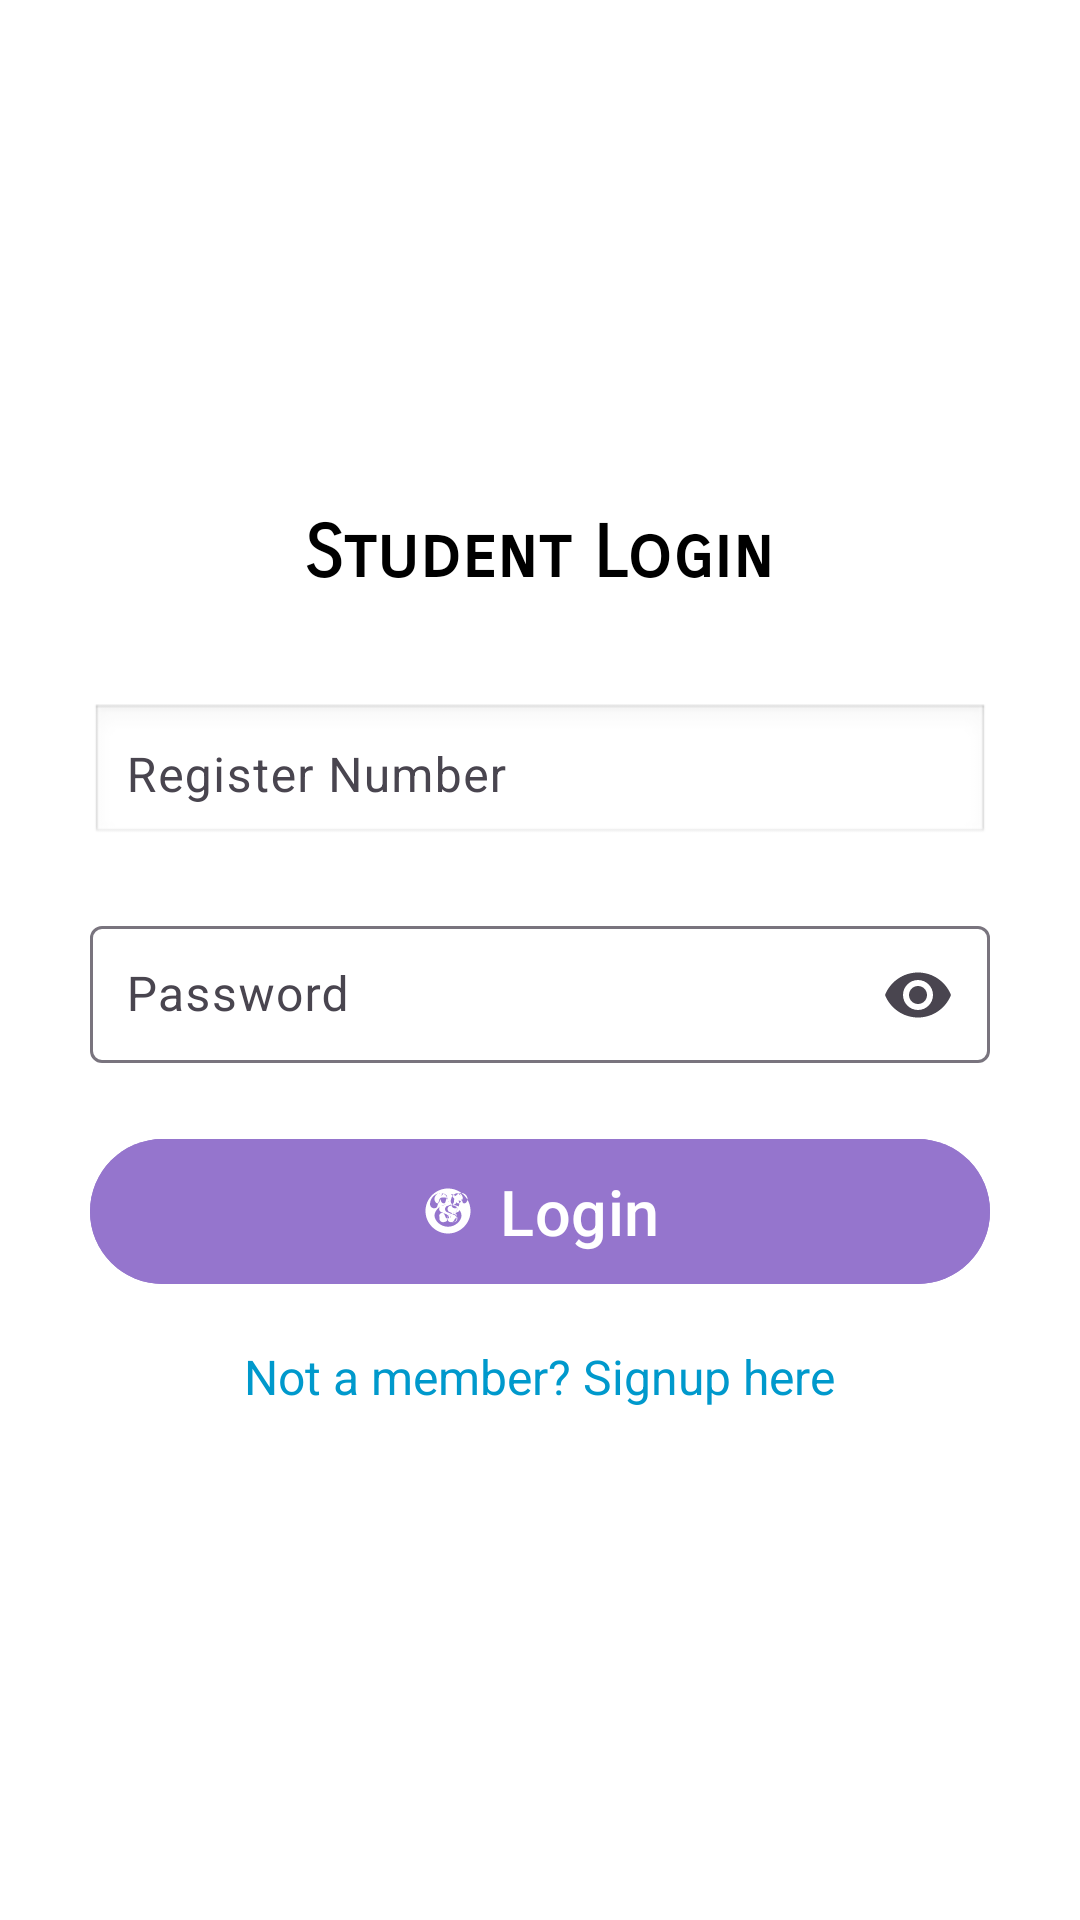

The Android layout XML behind this screen, and the referenced resources:
<!-- AndroidManifest.xml: application theme Theme.Roombasedattendance -->
<!-- res/layout/activity_studentlogin.xml -->
<?xml version="1.0" encoding="utf-8"?>
<LinearLayout xmlns:android="http://schemas.android.com/apk/res/android"
    xmlns:app="http://schemas.android.com/apk/res-auto"
    xmlns:tools="http://schemas.android.com/tools"
    android:layout_width="match_parent"
    android:layout_height="match_parent"
    android:orientation="vertical"
    android:padding="30dp"
    android:gravity="center"
    android:background="@android:color/white"
    tools:context=".StudentloginActivity">

    
    <TextView
        android:id="@+id/tv_student_title"
        android:layout_width="wrap_content"
        android:layout_height="wrap_content"
        android:layout_gravity="center"
        android:paddingBottom="30dp"
        android:text="Student Login"
        android:fontFamily="sans-serif-smallcaps"
        android:textColor="@android:color/black"
        android:textSize="24sp"
        android:textStyle="bold" />

    
    <com.google.android.material.textfield.TextInputLayout
        android:layout_width="match_parent"
        android:layout_height="wrap_content"
        android:layout_marginBottom="20dp"
        app:hintEnabled="true">

        <com.google.android.material.textfield.TextInputEditText
            android:id="@+id/et_student_id"
            android:layout_width="match_parent"
            android:layout_height="wrap_content"
            android:hint="Register Number"
            android:inputType="text"
            android:padding="12dp"
            android:background="@android:drawable/edit_text"
            android:importantForAccessibility="yes"
            android:contentDescription="Student ID input field" />
    </com.google.android.material.textfield.TextInputLayout>

    
    <com.google.android.material.textfield.TextInputLayout
        android:layout_width="match_parent"
        android:layout_height="wrap_content"
        android:layout_marginBottom="20dp"
        app:hintEnabled="true"
        app:endIconMode="password_toggle">

        <com.google.android.material.textfield.TextInputEditText
            android:id="@+id/et_student_password"
            android:layout_width="match_parent"
            android:layout_height="wrap_content"
            android:hint="Password"
            android:inputType="textPassword"
            android:padding="12dp"
            android:importantForAccessibility="yes"
            android:contentDescription="Password input field" />
    </com.google.android.material.textfield.TextInputLayout>

    
    <com.google.android.material.progressindicator.CircularProgressIndicator
        android:id="@+id/progressBar"
        android:layout_width="wrap_content"
        android:layout_height="wrap_content"
        android:visibility="gone"
        app:indicatorSize="36dp"
        app:trackThickness="4dp"
        app:indicatorColor="@color/soft_blue"
        android:layout_centerInParent="true" />

    
    <com.google.android.material.button.MaterialButton
        android:id="@+id/loginstudent"
        android:layout_width="match_parent"
        android:layout_height="wrap_content"
        android:backgroundTint="@color/soft_purple"
        android:padding="10dp"
        android:text="Login"
        android:textColor="@android:color/white"
        android:textSize="21dp"
        app:icon="@drawable/ic_login"
        app:iconGravity="textStart"
        app:iconPadding="8dp" />

    
    <TextView
        android:id="@+id/tv_student_signup_link"
        android:layout_width="wrap_content"
        android:layout_height="wrap_content"
        android:text="Not a member? Signup here"
        android:textSize="16sp"
        android:textColor="@android:color/holo_blue_dark"
        android:layout_gravity="center"
        android:layout_marginTop="16dp"
        android:clickable="true"
        android:focusable="true"
        android:onClick="onSignupClick" />
</LinearLayout>
<!-- resources referenced by this layout -->
<resources>
  <color name="soft_blue">#64B5F6</color>
  <color name="soft_purple">#9575CD</color>
  <!-- drawable ic_login: vector/xml drawable (drawable, 3758 chars, omitted) -->
  <style name="Theme.Roombasedattendance" parent="Base.Theme.Roombasedattendance" />
  <style name="Base.Theme.Roombasedattendance" parent="Theme.Material3.DayNight.NoActionBar">
          
          
      </style>
</resources>
